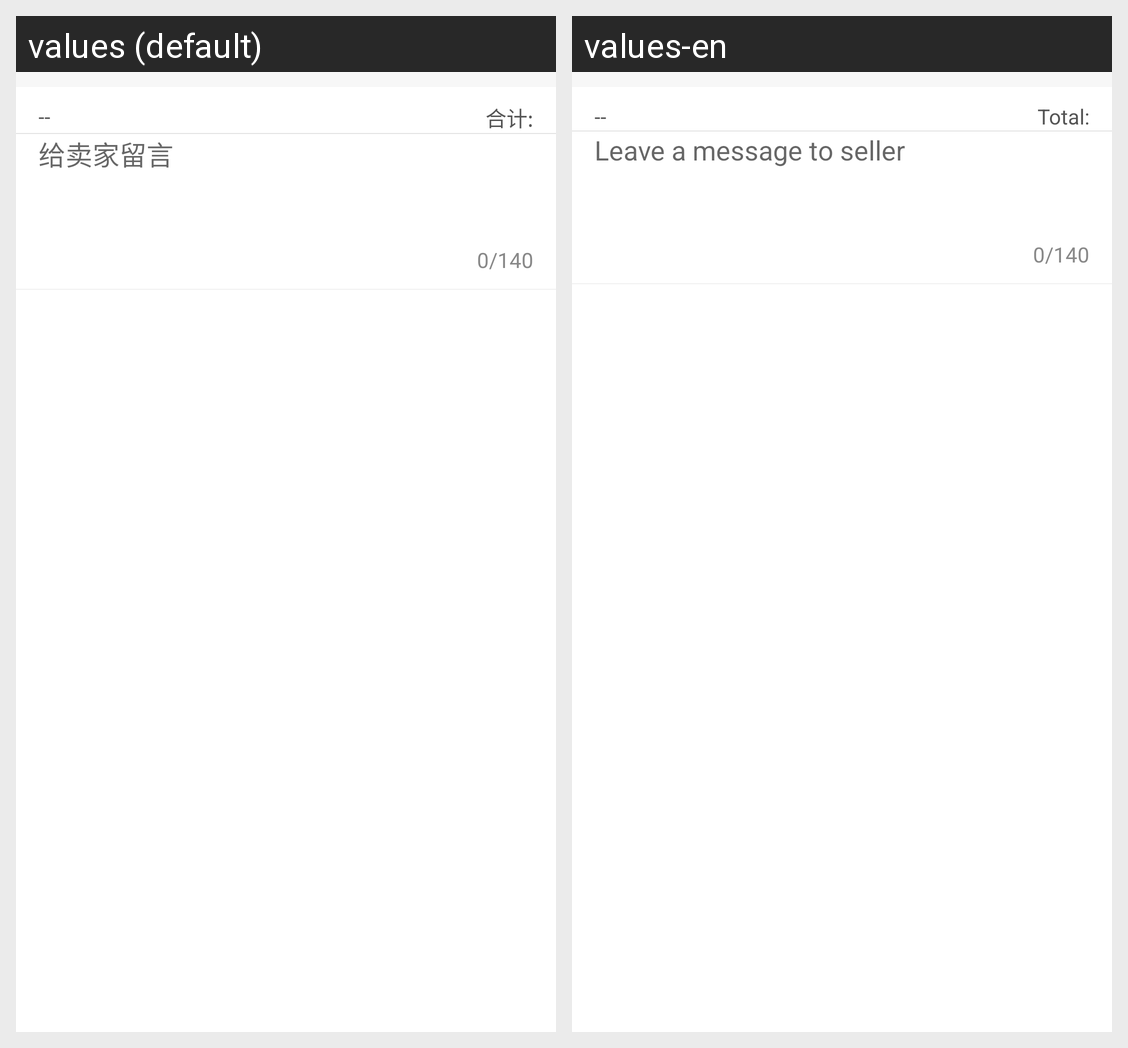

The same Android screen rendered under two of its app's locales, left to right. List the strings drawn on it with the default value and each locale's translation.
Android screen res/layout/mall_create_order_shop.xml rendered under 2 locales, left to right: values (default), values-en. Device: Nexus 5 (rendered at 1080×1920; each locale shown at half size, 540×960, under a caption strip naming it); theme AppTheme.
Strings drawn on this screen, with the default value and each locale's value (text and hints the layout hard-codes, and strings that could not be matched under every locale, appear in the picture but are not listed):

mall_total
  values: 合计:
  values-en: Total:

give_seller_msg
  values: 给卖家留言
  values-en: Leave a message to seller
